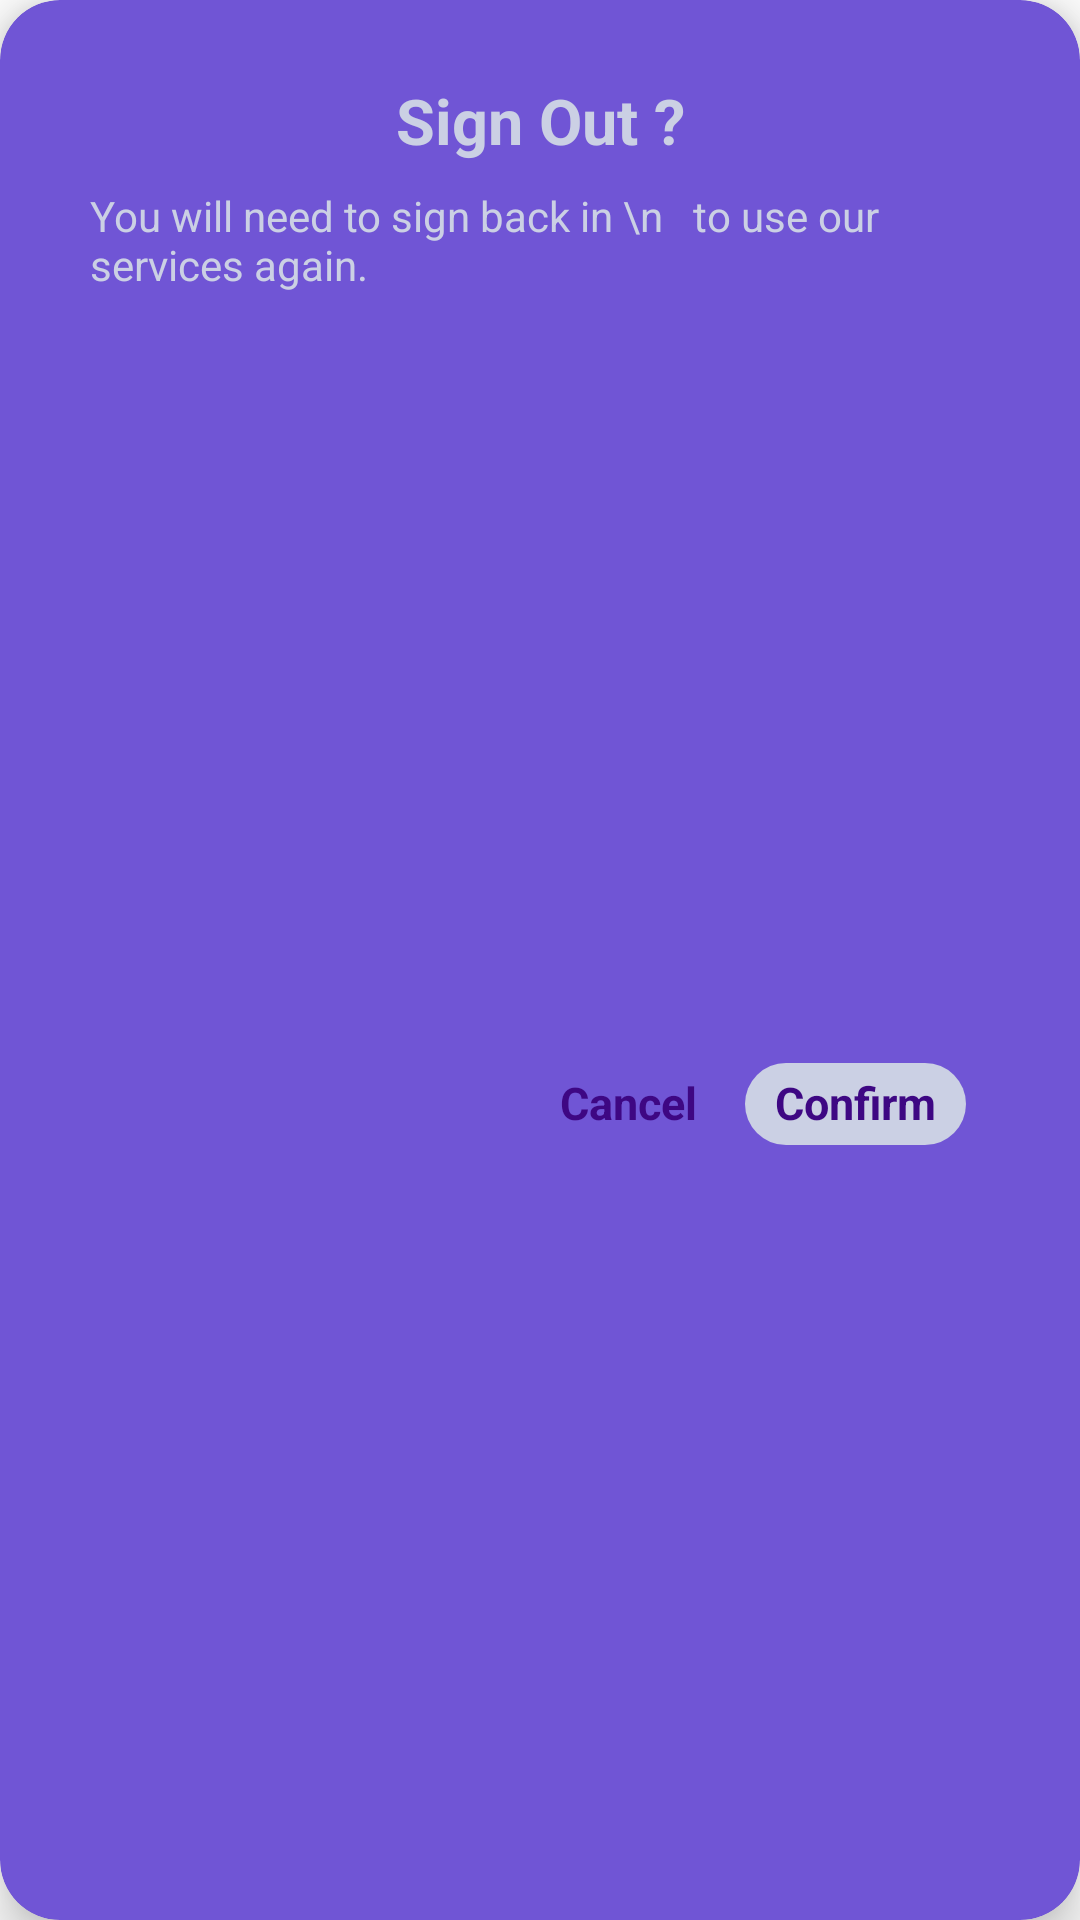

The Android layout XML behind this screen, and the referenced resources:
<!-- AndroidManifest.xml: application theme Theme.UrWork -->
<!-- res/layout/signout_dialog.xml -->
<?xml version="1.0" encoding="utf-8"?>
<androidx.cardview.widget.CardView xmlns:android="http://schemas.android.com/apk/res/android"
    xmlns:app="http://schemas.android.com/apk/res-auto"
    xmlns:tools="http://schemas.android.com/tools"
    android:layout_width="wrap_content"
    android:layout_height="wrap_content"
    app:cardBackgroundColor="#7055D5"
    app:cardElevation="10dp"
    app:cardCornerRadius="20dp">

    <androidx.constraintlayout.widget.ConstraintLayout
        android:layout_width="match_parent"
        android:layout_height="match_parent"
        android:paddingStart="30dp"
        android:paddingEnd="30dp"
        android:padding="10dp">


        <TextView
            android:id="@+id/signout_text"
            android:layout_width="wrap_content"
            android:layout_height="wrap_content"
            android:layout_marginTop="16dp"
            android:text="Sign Out ?"
            android:textColor="@color/purple_700"
            android:textSize="21sp"
            android:textStyle="bold"
            app:fontFamily="@font/lexend_deca"
            app:layout_constraintEnd_toEndOf="parent"
            app:layout_constraintStart_toStartOf="parent"
            app:layout_constraintTop_toTopOf="parent" />

        <TextView
            android:id="@+id/textView2"
            android:layout_width="wrap_content"
            android:layout_height="wrap_content"
            android:layout_marginStart="8dp"
            android:layout_marginTop="8dp"
            android:layout_marginEnd="8dp"
            android:text="You will need to sign back in \n   to use our  services again."
            android:textColor="@color/purple_700"
            app:fontFamily="@font/lexend_deca"
            app:layout_constraintEnd_toEndOf="parent"
            app:layout_constraintStart_toStartOf="parent"
            app:layout_constraintTop_toBottomOf="@+id/signout_text" />

        <LinearLayout
            android:layout_width="wrap_content"
            android:layout_height="wrap_content"
            android:layout_marginTop="16dp"
            android:layout_marginBottom="8dp"
            android:orientation="horizontal"
            app:layout_constraintBottom_toBottomOf="parent"

            app:layout_constraintEnd_toEndOf="parent"
            app:layout_constraintTop_toBottomOf="@+id/textView2">

            <TextView
                android:id="@+id/cancel_button"
                android:layout_width="wrap_content"
                android:layout_height="wrap_content"
                android:layout_margin="8dp"
                android:text="Cancel"
                android:textColor="@color/purple_200"
                android:textSize="15sp"
                android:textStyle="bold"
                app:fontFamily="@font/lexend_deca" />

            <TextView
                android:id="@+id/confirm_button"
                android:layout_width="wrap_content"
                android:layout_height="wrap_content"
                android:layout_margin="8dp"
                android:layout_weight="1"
                android:background="@drawable/services"
                android:paddingStart="10dp"
                android:paddingTop="3dp"
                android:paddingEnd="10dp"
                android:paddingBottom="4dp"
                android:text="Confirm"
                android:textColor="@color/purple_200"
                android:textSize="15sp"
                android:textStyle="bold"
                app:fontFamily="@font/lexend_deca" />
        </LinearLayout>

    </androidx.constraintlayout.widget.ConstraintLayout>


</androidx.cardview.widget.CardView>
<!-- resources referenced by this layout -->
<resources>
  <color name="purple_200">#3E0783</color>
  <color name="purple_700">#CBD0E4</color>
  <!-- drawable services (drawable) -->
  <?xml version="1.0" encoding="utf-8"?>
  <shape xmlns:android="http://schemas.android.com/apk/res/android">
  
      <corners android:radius = "15dp"/>
      <solid android:color = "@color/purple_700"/>
  </shape>
  <style name="Theme.UrWork" parent="Theme.MaterialComponents.DayNight.DarkActionBar">
          
          <item name="colorPrimary">@color/purple_500</item>
          <item name="colorPrimaryVariant">@color/purple_500</item>
          <item name="colorOnPrimary">@color/white</item>
          
          <item name="colorSecondary">@color/purple_200</item>
          <item name="colorSecondaryVariant">@color/teal_700</item>
          <item name="colorOnSecondary">#FCFBFB</item>
          
          <item name="android:statusBarColor" tools:targetApi="l">?attr/colorPrimaryVariant</item>
          
  
          <item name="android:windowIsTranslucent">true</item>
      </style>
  <color name="purple_500">#623DEE</color>
  <color name="white">#FFFFFFFF</color>
  <color name="teal_700">#FF018786</color>
</resources>
